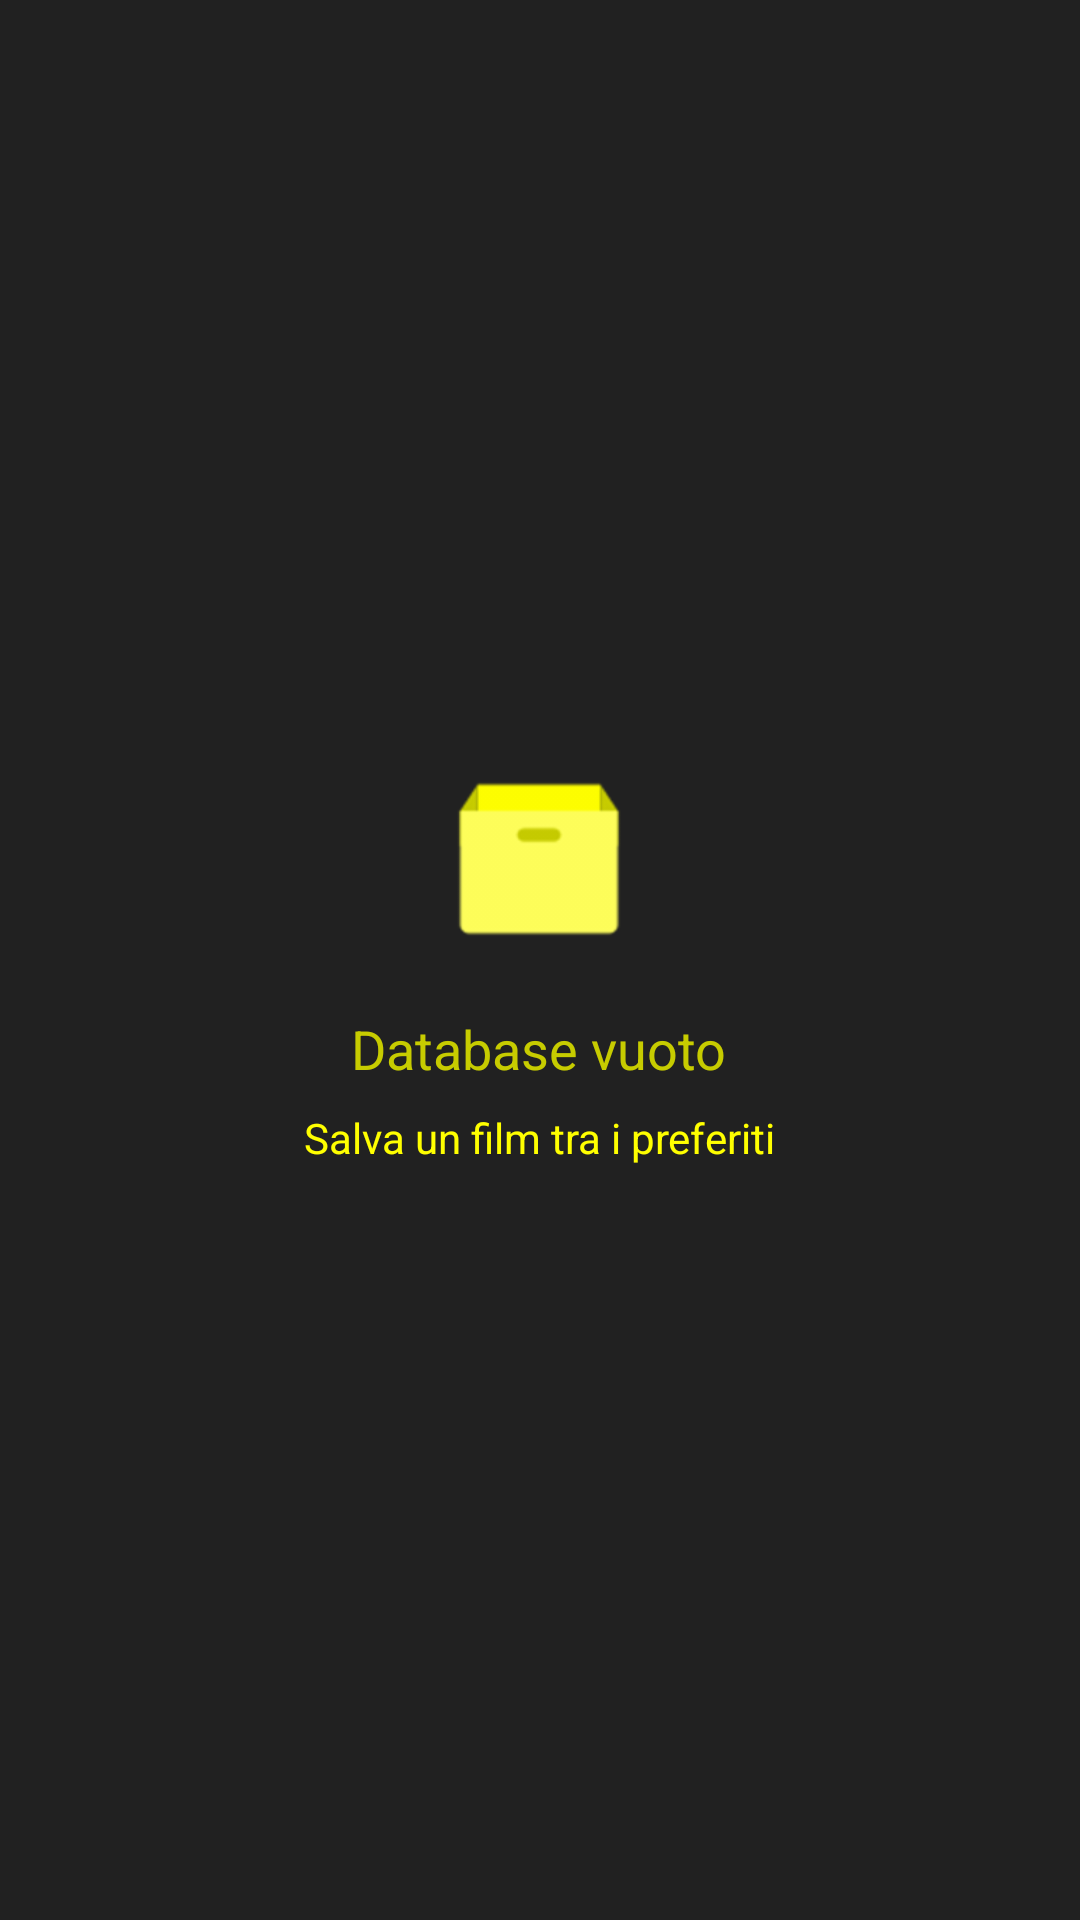

Produce the Android XML layout that renders to this screen, including the resource entries it uses.
<!-- AndroidManifest.xml: application theme AppTheme -->
<!-- res/layout/fragment_favorite.xml -->
<?xml version="1.0" encoding="utf-8"?>
<RelativeLayout
    xmlns:android="http://schemas.android.com/apk/res/android"
    android:id="@+id/activity_main"
    android:background="@color/colorPrimary"
    android:layout_height="match_parent"
    android:layout_width="match_parent">

    <android.support.v7.widget.RecyclerView
        android:id="@+id/recycler"
        android:layout_width="match_parent"
        android:layout_height="match_parent" />

    
    <RelativeLayout
        android:id="@+id/empty_view"
        android:layout_width="wrap_content"
        android:layout_height="wrap_content"
        android:layout_centerHorizontal="true"
        android:layout_centerVertical="true">

        <ImageView
            android:id="@+id/empty_shelter_image"
            android:layout_width="70dp"
            android:layout_height="70dp"
            android:layout_centerHorizontal="true"
            android:src="@drawable/icon_empty_db" />

        <TextView
            android:id="@+id/empty_title_text"
            android:layout_height="wrap_content"
            android:layout_width="wrap_content"
            android:layout_below="@+id/empty_shelter_image"
            android:layout_centerHorizontal="true"
            android:paddingTop="@dimen/activity_vertical_margin"
            android:textColor="@color/colorSecondaryDark"
            android:textAppearance="?android:textAppearanceMedium"
            android:text="Database vuoto" />

        <TextView
            android:id="@+id/empty_subtitle_text"
            android:layout_height="wrap_content"
            android:layout_width="wrap_content"
            android:layout_below="@+id/empty_title_text"
            android:layout_centerHorizontal="true"
            android:paddingTop="@dimen/appbar_padding_top"
            android:textAppearance="?android:textAppearanceSmall"
            android:textColor="@color/colorSecondary"
            android:text="Salva un film tra i preferiti" />
    </RelativeLayout>

</RelativeLayout>
<!-- resources referenced by this layout -->
<resources>
  <color name="colorPrimary">#212121</color>
  <color name="colorSecondary">#ffff00</color>
  <color name="colorSecondaryDark">#c7cc00</color>
  <dimen name="activity_vertical_margin">16dp</dimen>
  <dimen name="appbar_padding_top">8dp</dimen>
  <!-- drawable icon_empty_db: png bitmap (drawable, 965 bytes) -->
  <style name="AppTheme" parent="Theme.AppCompat.Light.DarkActionBar">
          
          <item name="colorPrimary">@color/colorPrimary</item>
          <item name="colorPrimaryDark">@color/colorPrimaryDark</item>
          <item name="colorAccent">@color/colorSecondary</item>
      </style>
  <color name="colorPrimaryDark">#000000</color>
</resources>
